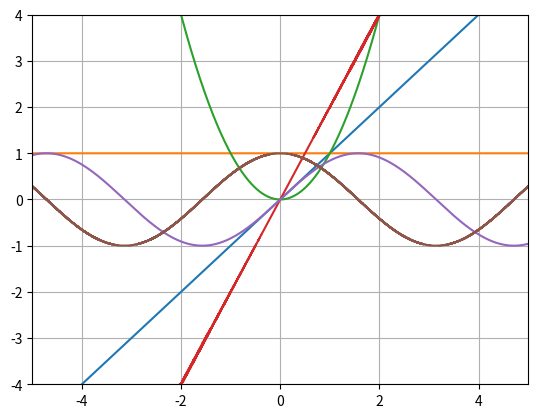

Reproduce this figure in Python.
import math
import matplotlib.pyplot as plotter
from numpy import array, linspace
# Machine epsilon can be calculated as the ULP of 1.0
machine_epsilon = math.ulp(100)

def linear(x):
    return array([x1 for x1 in x])
def squared(x):
    return array([x1**2 for x1 in x])
def sine(x):
    return array([math.sin(x1) for x1 in x])
def derivative(x,y,a = machine_epsilon):
    return (x-y)/a
x1 = linspace(-10,10,100000)
func_lin = linear(x1)
func_squared = squared(x1)
func_sine = sine(x1)

diff_linear = derivative(linear(x1+machine_epsilon),func_lin)
diff_squared = derivative(squared(x1+machine_epsilon),func_squared)
diff_sine = derivative(sine(x1+machine_epsilon),func_sine)

fig, ax = plotter.subplots()
ax.plot(x1,func_lin)
ax.plot(x1,diff_linear)
ax.plot(x1,func_squared)
ax.plot(x1,diff_squared)
ax.plot(x1,func_sine)
ax.plot(x1,diff_sine)
ax.set_xlim(-5,5)
ax.set_ylim(-4,4)
ax.grid(True)
plotter.show()
